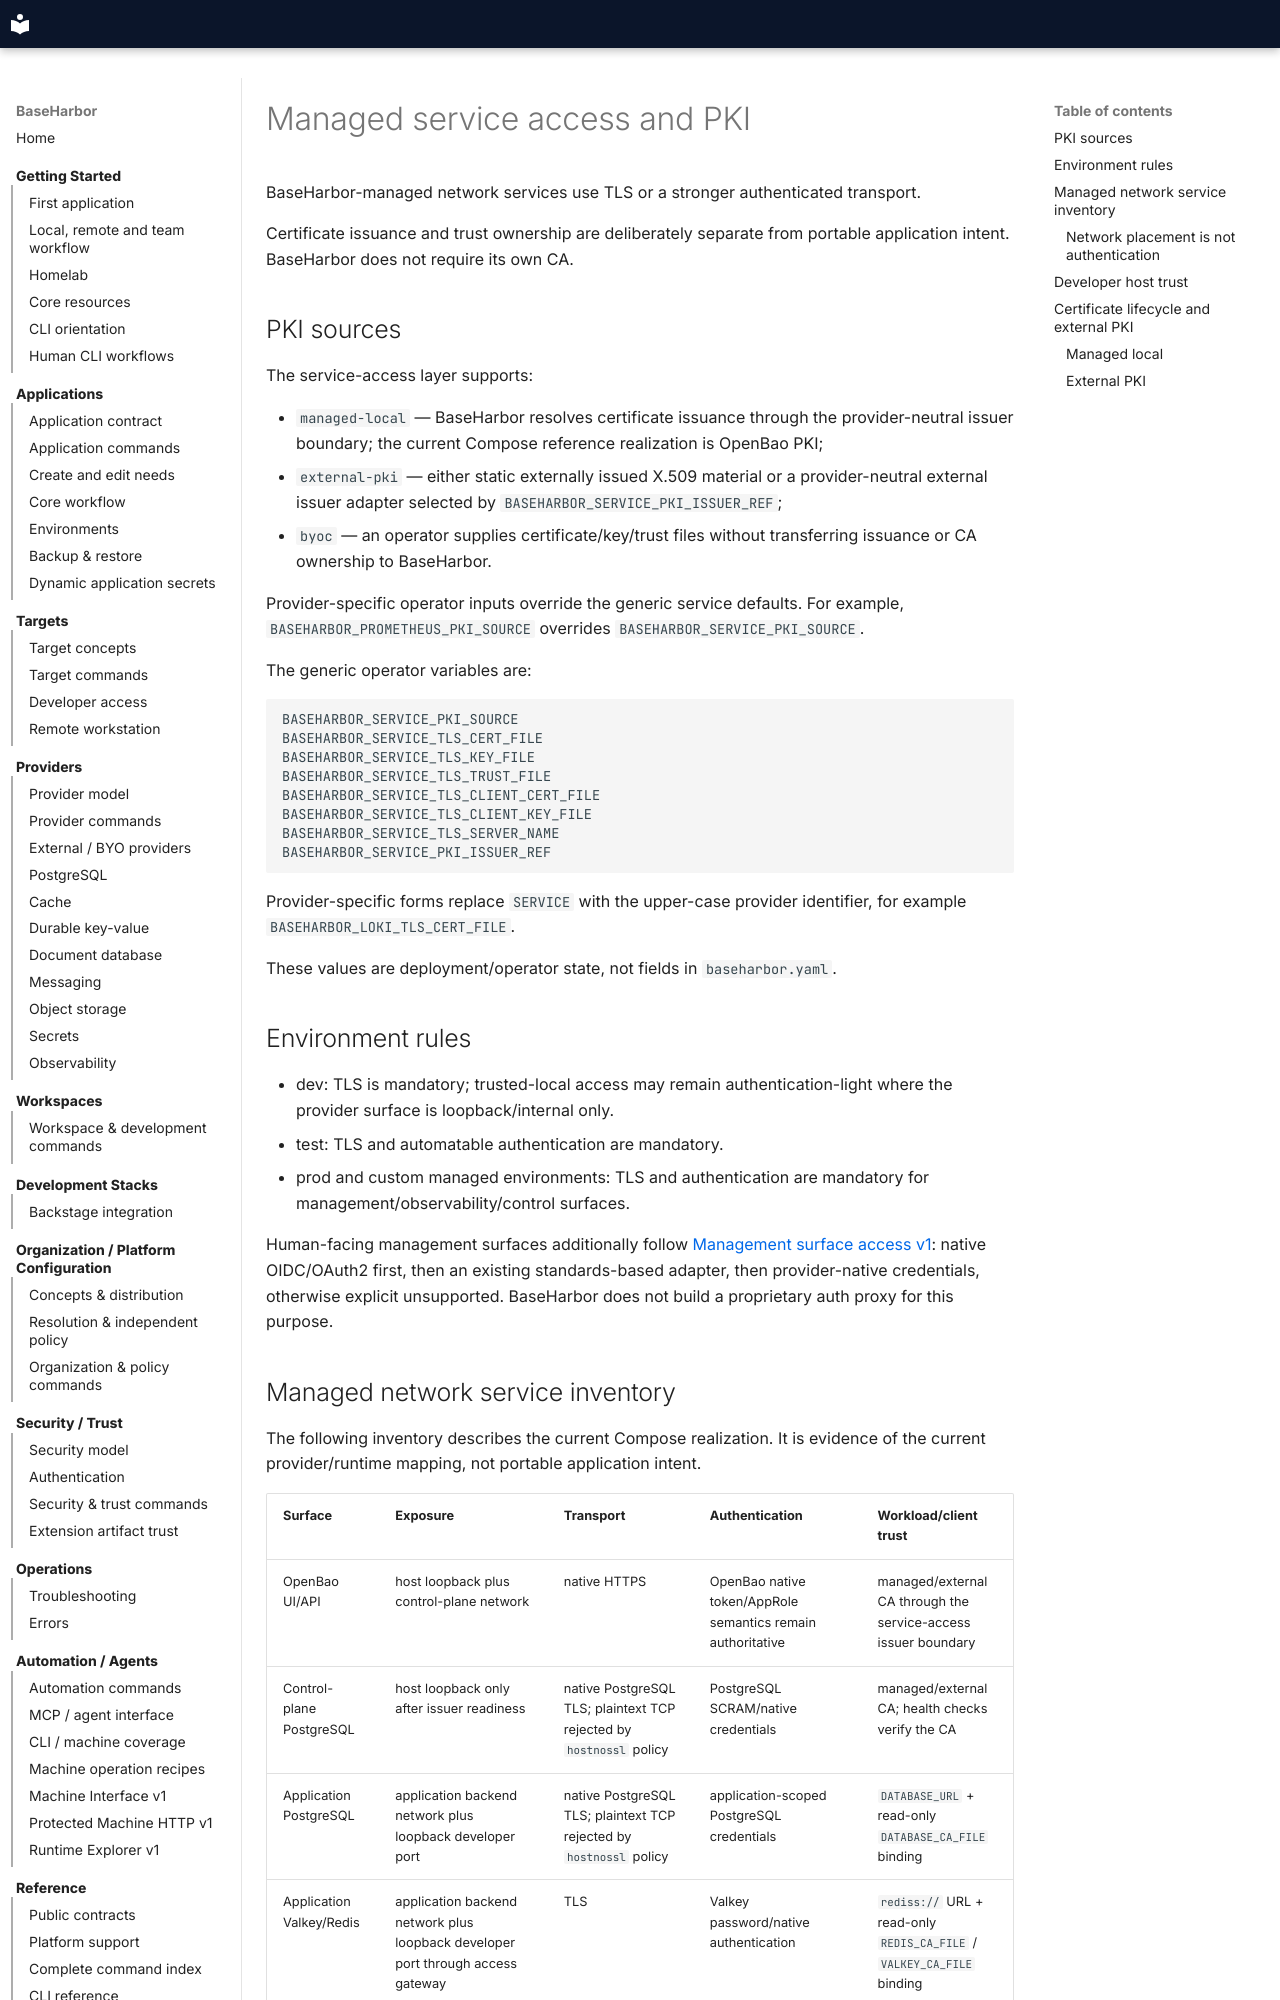

repository: mcpdev80/baseharbor · page: spec/service-access/index.html · generator: mkdocs

# Managed service access and PKI

BaseHarbor-managed network services use TLS or a stronger authenticated transport.

Certificate issuance and trust ownership are deliberately separate from portable application intent. BaseHarbor does not require its own CA.

## PKI sources

The service-access layer supports:

- `managed-local` — BaseHarbor resolves certificate issuance through the provider-neutral issuer boundary; the current Compose reference realization is OpenBao PKI;
- `external-pki` — either static externally issued X.509 material or a provider-neutral external issuer adapter selected by `BASEHARBOR_SERVICE_PKI_ISSUER_REF`;
- `byoc` — an operator supplies certificate/key/trust files without transferring issuance or CA ownership to BaseHarbor.

Provider-specific operator inputs override the generic service defaults. For example, `BASEHARBOR_PROMETHEUS_PKI_SOURCE` overrides `BASEHARBOR_SERVICE_PKI_SOURCE`.

The generic operator variables are:

```text
BASEHARBOR_SERVICE_PKI_SOURCE
BASEHARBOR_SERVICE_TLS_CERT_FILE
BASEHARBOR_SERVICE_TLS_KEY_FILE
BASEHARBOR_SERVICE_TLS_TRUST_FILE
BASEHARBOR_SERVICE_TLS_CLIENT_CERT_FILE
BASEHARBOR_SERVICE_TLS_CLIENT_KEY_FILE
BASEHARBOR_SERVICE_TLS_SERVER_NAME
BASEHARBOR_SERVICE_PKI_ISSUER_REF
```

Provider-specific forms replace `SERVICE` with the upper-case provider identifier, for example `BASEHARBOR_LOKI_TLS_CERT_FILE`.

These values are deployment/operator state, not fields in `baseharbor.yaml`.

## Environment rules

- dev: TLS is mandatory; trusted-local access may remain authentication-light where the provider surface is loopback/internal only.
- test: TLS and automatable authentication are mandatory.
- prod and custom managed environments: TLS and authentication are mandatory for management/observability/control surfaces.

Human-facing management surfaces additionally follow [Management surface access v1](management-access-v1.md): native OIDC/OAuth2 first, then an existing standards-based adapter, then provider-native credentials, otherwise explicit unsupported. BaseHarbor does not build a proprietary auth proxy for this purpose.
